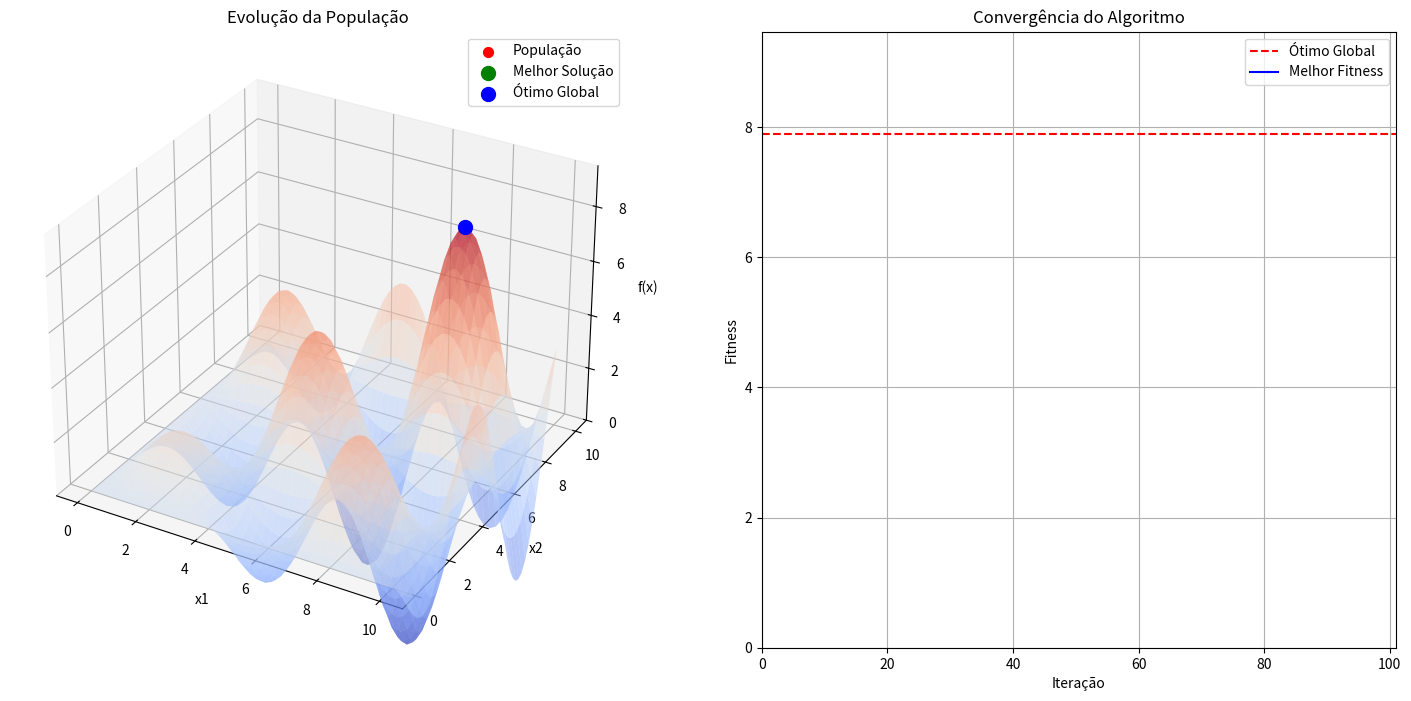

Write the Python code that produced this figure. (Note: this script raises an exception after producing the figure.)
import numpy as np
import matplotlib.pyplot as plt
from matplotlib import cm
from mpl_toolkits.mplot3d import Axes3D
from matplotlib.animation import FFMpegWriter, FuncAnimation

def alpine02(x):
    return np.prod(np.sqrt(x) * np.sin(x))

def clonalg_optimization_with_history(objective_func, bounds, pop_size=50, max_iter=100, 
                                    beta=1, clone_factor=0.1, mutation_rate=0.2):
    n_dim = len(bounds)
    history = {'best_fitness': [], 'best_solutions': [], 'all_populations': [], 'all_fitness': []}
    
    # Inicialização
    population = np.zeros((pop_size, n_dim))
    for i in range(n_dim):
        min_val, max_val = bounds[i]
        population[:, i] = np.random.uniform(min_val, max_val, pop_size)
    
    # Avaliação inicial
    fitness = np.array([objective_func(ind) for ind in population])
    best_idx = np.argmax(fitness)
    best_solution = population[best_idx].copy()
    best_fitness = fitness[best_idx]
    
    # Armazena histórico
    history['best_fitness'].append(best_fitness)
    history['best_solutions'].append(best_solution)
    history['all_populations'].append(population.copy())
    history['all_fitness'].append(fitness.copy())
    
    for iteration in range(max_iter):
        n_clones = int(pop_size * clone_factor)
        sorted_indices = np.argsort(fitness)[::-1]
        selected = population[sorted_indices[:n_clones]]
        
        # Clonagem
        clones = np.zeros((0, n_dim))
        for i, individual in enumerate(selected):
            n = int(beta * pop_size / (i+1))
            clones = np.vstack([clones, np.tile(individual, (n, 1))])
        
        # Mutação
        mutated_clones = clones.copy()
        for i in range(len(clones)):
            clone_fitness = objective_func(clones[i])
            adaptive_rate = mutation_rate * (1 - clone_fitness/best_fitness)
            
            for d in range(n_dim):
                if np.random.rand() < adaptive_rate:
                    min_val, max_val = bounds[d]
                    mutated_clones[i, d] += np.random.normal(0, (max_val-min_val)/10)
                    mutated_clones[i, d] = np.clip(mutated_clones[i, d], min_val, max_val)
        
        clones_fitness = np.array([objective_func(ind) for ind in mutated_clones])
        
        # Seleção dos melhores
        combined_pop = np.vstack([population, mutated_clones])
        combined_fitness = np.concatenate([fitness, clones_fitness])
        best_indices = np.argsort(combined_fitness)[::-1][:pop_size]
        population = combined_pop[best_indices]
        fitness = combined_fitness[best_indices]
        
        # Substituição para diversidade
        n_replace = int(pop_size * 0.1)
        for i in range(n_replace):
            idx = pop_size - 1 - i
            for d in range(n_dim):
                min_val, max_val = bounds[d]
                population[idx, d] = np.random.uniform(min_val, max_val)
            fitness[idx] = objective_func(population[idx])
        
        # Atualização da melhor solução
        current_best_idx = np.argmax(fitness)
        if fitness[current_best_idx] > best_fitness:
            best_solution = population[current_best_idx].copy()
            best_fitness = fitness[current_best_idx]
        
        # Armazena histórico
        history['best_fitness'].append(best_fitness)
        history['best_solutions'].append(best_solution.copy())
        history['all_populations'].append(population.copy())
        history['all_fitness'].append(fitness.copy())
        
        if iteration % 10 == 0:
            print(f"Iteração {iteration}: Melhor fitness = {best_fitness:.4f}")
    
    return best_solution, best_fitness, history

def create_animation(history, bounds, global_max, optimal_x, filename='clonalg_evolution.mp4'):
    """Cria uma animação da evolução do algoritmo"""
    fig = plt.figure(figsize=(18, 8))
    
    # Configuração dos subplots
    ax1 = fig.add_subplot(121, projection='3d')
    ax2 = fig.add_subplot(122)
    
    # Prepara dados para o gráfico 3D
    x = np.linspace(bounds[0][0], bounds[0][1], 50)
    y = np.linspace(bounds[0][0], bounds[0][1], 50)
    X, Y = np.meshgrid(x, y)
    Z = np.zeros_like(X)
    
    for i in range(X.shape[0]):
        for j in range(X.shape[1]):
            Z[i,j] = alpine02(np.array([X[i,j], Y[i,j]]))
    
    # Configurações iniciais dos gráficos
    ax1.plot_surface(X, Y, Z, cmap=cm.coolwarm, alpha=0.5)
    ax1.set_xlabel('x1')
    ax1.set_ylabel('x2')
    ax1.set_zlabel('f(x)')
    ax1.set_title('Evolução da População')
    ax1.set_zlim(0, global_max*1.2)
    
    ax2.set_xlim(0, len(history['best_fitness']))
    ax2.set_ylim(0, global_max*1.2)
    ax2.set_xlabel('Iteração')
    ax2.set_ylabel('Fitness')
    ax2.set_title('Convergência do Algoritmo')
    ax2.axhline(y=global_max, color='r', linestyle='--', label='Ótimo Global')
    ax2.grid()
    
    # Elementos que serão atualizados
    scatter = ax1.scatter([], [], [], c='red', s=50, label='População')
    best_point = ax1.scatter([], [], [], c='green', s=100, label='Melhor Solução')
    optimal_point = ax1.scatter([optimal_x[0]], [optimal_x[1]], [global_max], 
                              c='blue', s=100, label='Ótimo Global')
    line, = ax2.plot([], [], 'b-', label='Melhor Fitness')
    ax1.legend()
    ax2.legend()
    
    # Função de inicialização
    def init():
        scatter._offsets3d = (np.empty(0), np.empty(0), np.empty(0))
        best_point._offsets3d = (np.empty(0), np.empty(0), np.empty(0))
        line.set_data([], [])
        return scatter, best_point, line
    
    # Função de animação
    def update(frame):
        # Atualiza gráfico 3D
        population = history['all_populations'][frame]
        fitness = history['all_fitness'][frame]
        best_sol = history['best_solutions'][frame]
        
        # Mostra apenas uma amostra da população para não sobrecarregar
        sample_size = min(30, len(population))
        indices = np.random.choice(len(population), sample_size, replace=False)
        
        x_vals = population[indices, 0]
        y_vals = population[indices, 1]
        z_vals = fitness[indices]
        
        scatter._offsets3d = (x_vals, y_vals, z_vals)
        best_point._offsets3d = ([best_sol[0]], [best_sol[1]], [history['best_fitness'][frame]])
        
        # Atualiza gráfico de convergência
        x_data = np.arange(frame+1)
        y_data = history['best_fitness'][:frame+1]
        line.set_data(x_data, y_data)
        
        # Atualiza título
        fig.suptitle(f'Iteração {frame}', fontsize=16)
        
        return scatter, best_point, line
    
    # Cria a animação
    anim = FuncAnimation(fig, update, frames=len(history['best_fitness']),
                        init_func=init, blit=False, interval=200)
    
    # Salva o vídeo (requer ffmpeg instalado)
    writer = FFMpegWriter(fps=10, metadata=dict(artist='Me'), bitrate=1800)
    anim.save(filename, writer=writer)
    print(f"Vídeo salvo como {filename}")
    
    plt.close()

# Parâmetros do problema
n_dim = 2
bounds = [(0, 10)] * n_dim
global_max = 2.808**n_dim
optimal_x = [7.917] * n_dim

# Executa o Clonalg com histórico completo
print("Executando o algoritmo Clonalg com coleta de histórico...")
best_solution, best_fitness, history = clonalg_optimization_with_history(
    alpine02, 
    bounds, 
    pop_size=50, 
    max_iter=100,  # Reduzido para tornar a animação mais rápida
    beta=2,
    clone_factor=0.3,
    mutation_rate=0.3
)

# Resultados
print("\n=== Resultados ===")
print(f"Melhor solução encontrada: {best_solution}")
print(f"Valor da função no ponto: {best_fitness:.4f}")
print(f"Ótimo global conhecido: {global_max:.4f}")
print(f"Ponto ótimo conhecido: {optimal_x}")

# Cria a animação
print("\nCriando animação... (isso pode levar alguns minutos)")
create_animation(history, bounds, global_max, optimal_x)
